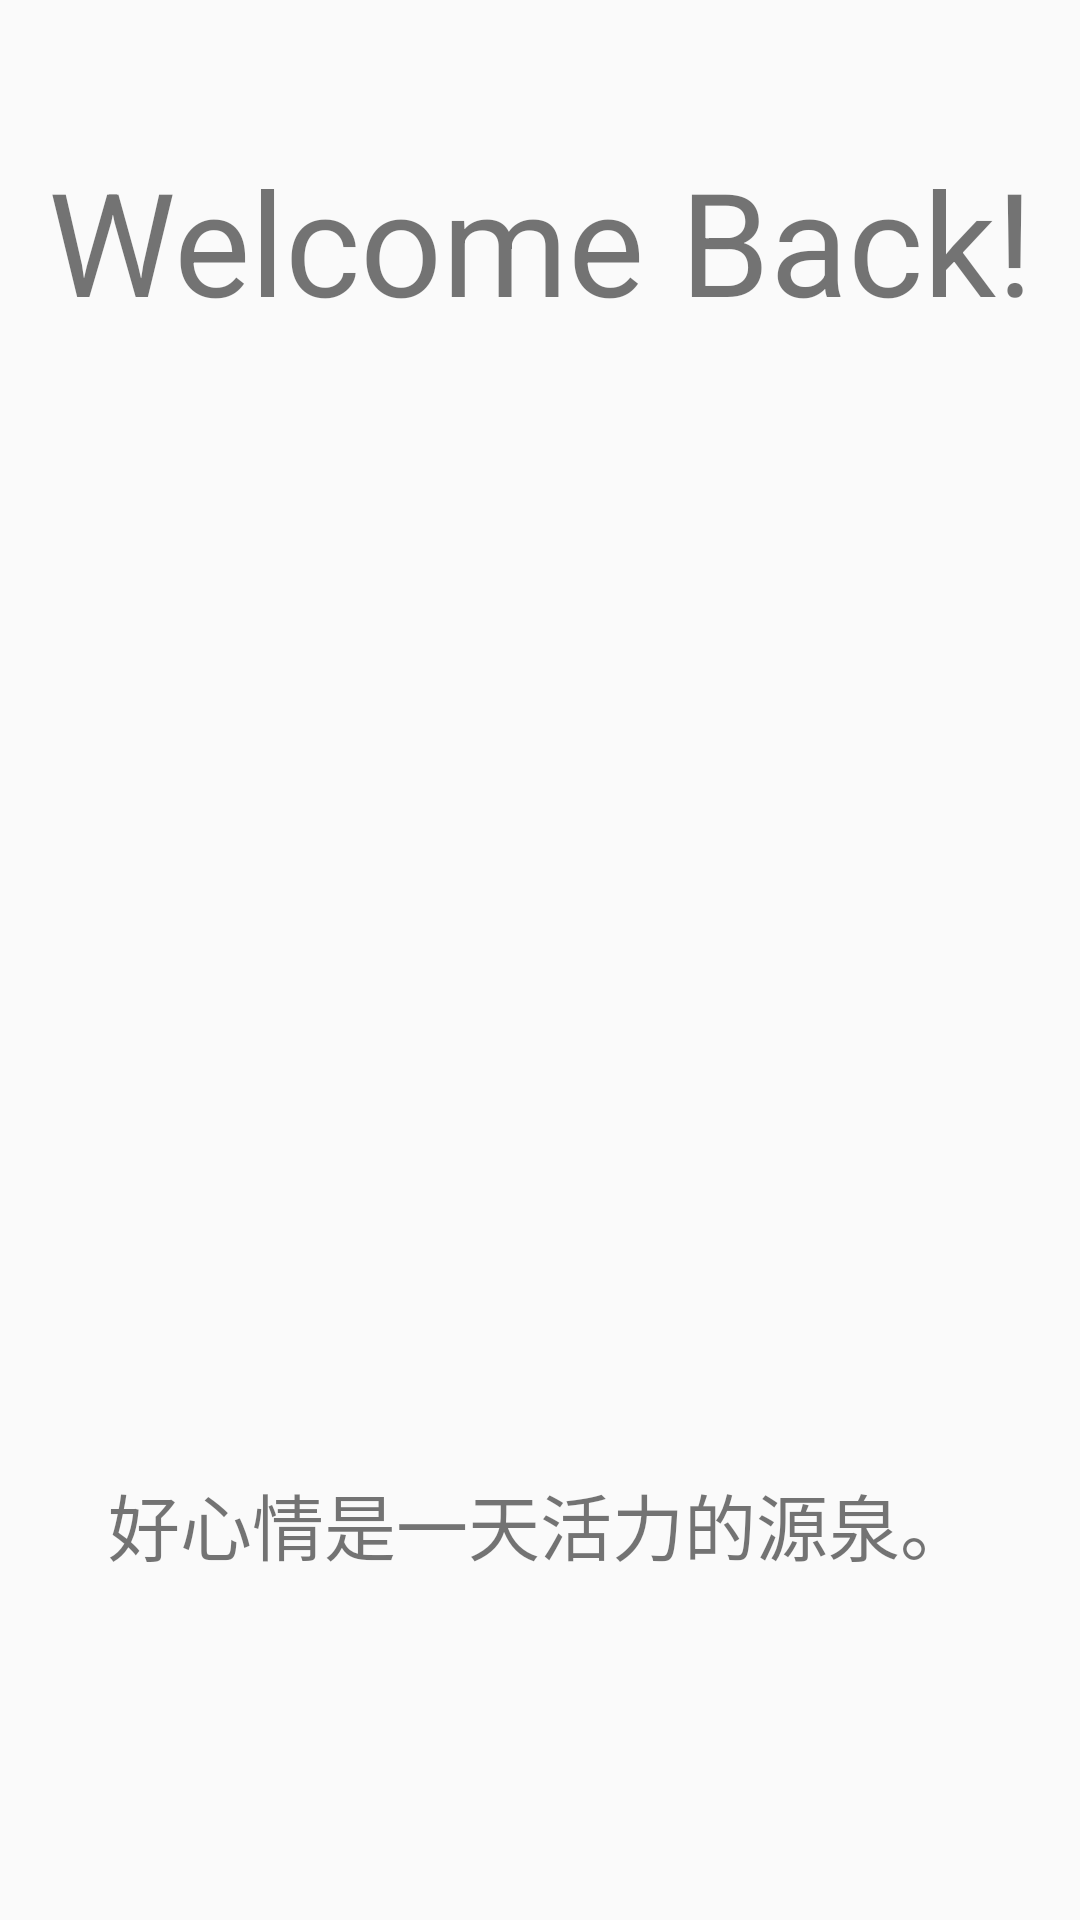

Reconstruct the res/layout file that produces this screen, plus the resources it refers to.
<!-- AndroidManifest.xml: application theme AppTheme -->
<!-- res/layout/activity_welcome.xml -->
<?xml version="1.0" encoding="utf-8"?>
<androidx.constraintlayout.widget.ConstraintLayout xmlns:android="http://schemas.android.com/apk/res/android"
    xmlns:app="http://schemas.android.com/apk/res-auto"
    xmlns:tools="http://schemas.android.com/tools"
    android:layout_width="match_parent"
    android:layout_height="match_parent"
    tools:context=".login.WelcomeActivity">

    <TextView
        android:id="@+id/welcome"
        android:layout_width="wrap_content"
        android:layout_height="wrap_content"
        android:layout_marginTop="48dp"
        android:textSize="48sp"
        android:text="@string/login_welcome_back"
        app:layout_constraintTop_toTopOf="parent"
        app:layout_constraintLeft_toLeftOf="parent"
        app:layout_constraintRight_toRightOf="parent"/>

    <ImageView
        android:id="@+id/img_welcome"
        android:layout_width="400dp"
        android:layout_height="300dp"
        android:layout_marginTop="30dp"
        app:layout_constraintLeft_toLeftOf="parent"
        app:layout_constraintRight_toRightOf="parent"
        app:layout_constraintTop_toBottomOf="@id/welcome" />

    <TextView
        android:id="@+id/welcome_content"
        android:layout_width="wrap_content"
        android:layout_height="wrap_content"
        android:layout_marginTop="48dp"
        android:textSize="24sp"
        android:text="@string/login_welcome_content"
        app:layout_constraintTop_toBottomOf="@id/img_welcome"
        app:layout_constraintLeft_toLeftOf="parent"
        app:layout_constraintRight_toRightOf="parent"/>

</androidx.constraintlayout.widget.ConstraintLayout>
<!-- resources referenced by this layout -->
<resources>
  <string name="login_welcome_back">Welcome Back!</string>
  <string name="login_welcome_content">好心情是一天活力的源泉。</string>
  <style name="AppTheme" parent="Theme.AppCompat.Light.DarkActionBar">
          
          <item name="colorPrimary">@color/colorPrimary</item>
          <item name="colorPrimaryDark">@color/black</item>
          <item name="colorAccent">@color/colorAccent</item>
      </style>
  <color name="colorPrimary">#008577</color>
  <color name="black">#000000</color>
  <color name="colorAccent">#87b8cc</color>
</resources>
